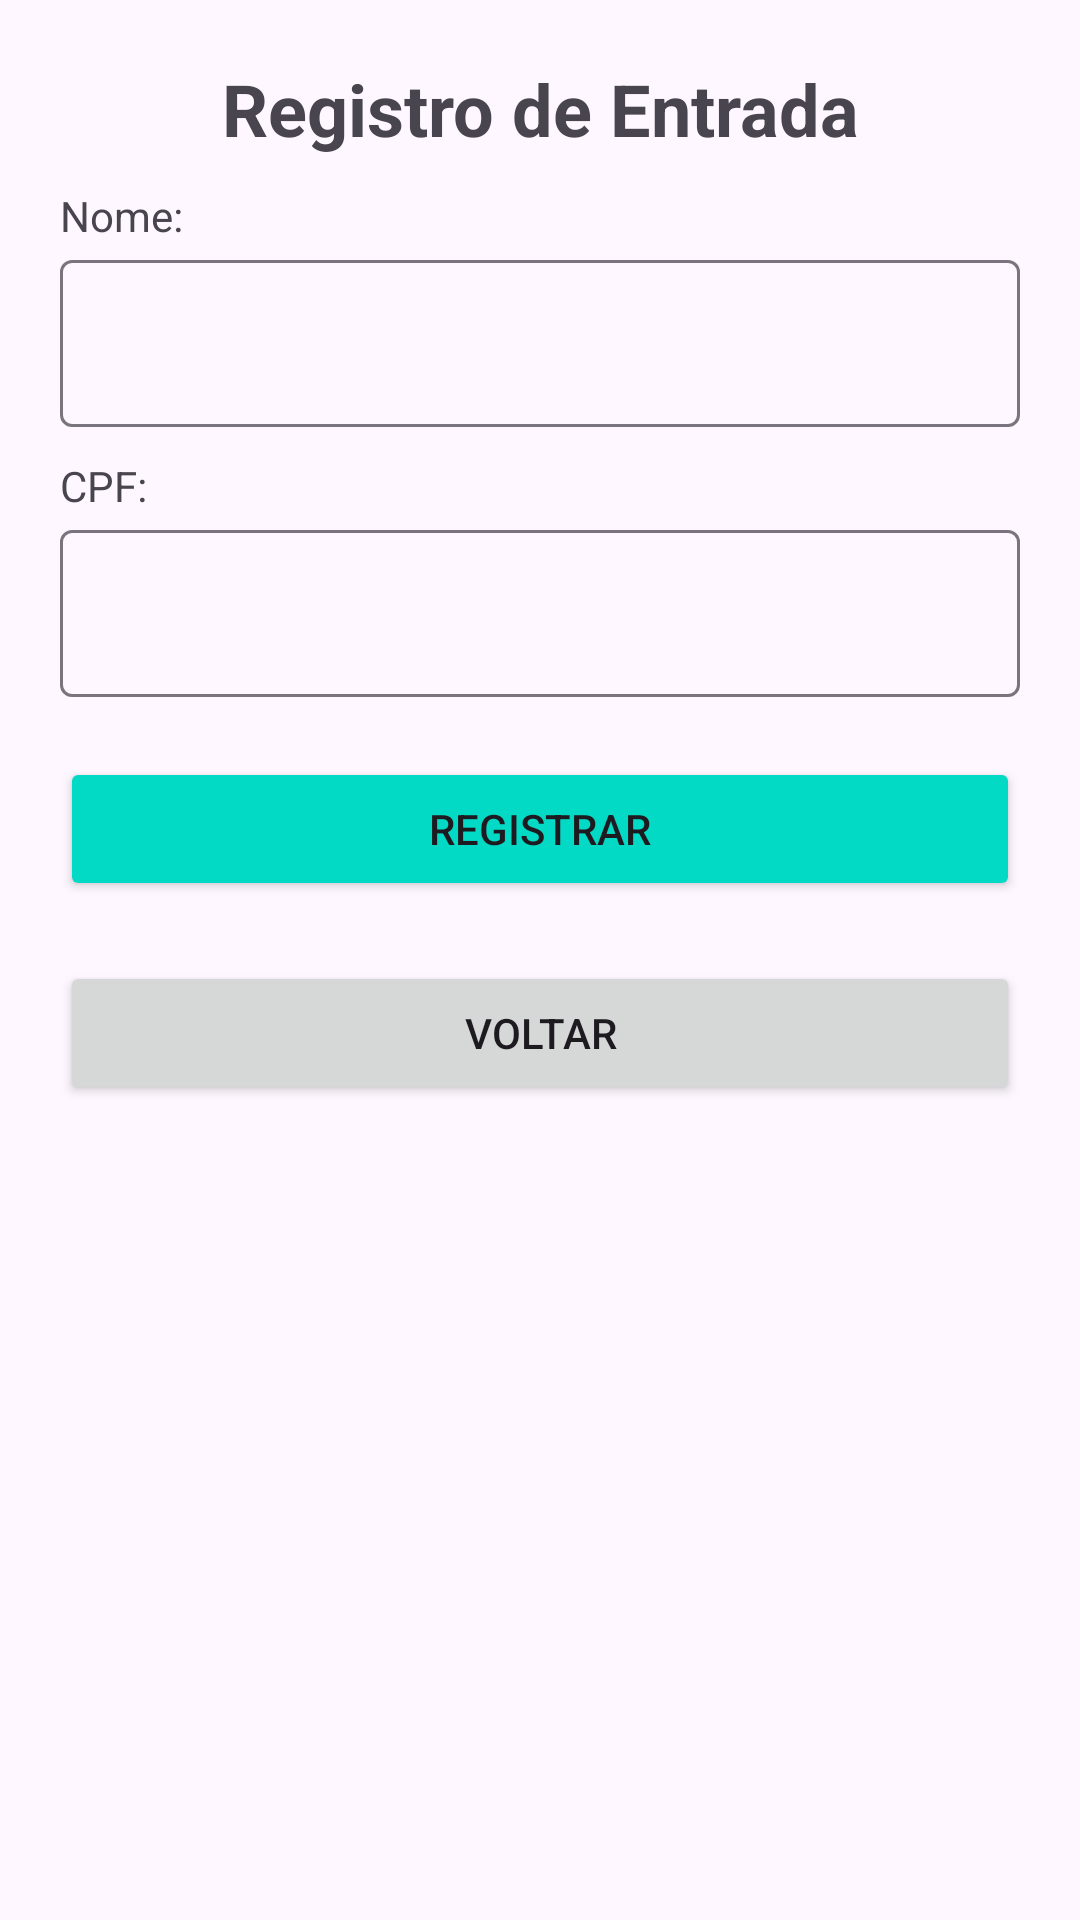

Reconstruct the res/layout file that produces this screen, plus the resources it refers to.
<!-- AndroidManifest.xml: application theme Theme.EntradaESaidaDoIF -->
<!-- res/layout/activity_entrada.xml -->
<?xml version="1.0" encoding="utf-8"?>
<LinearLayout xmlns:android="http://schemas.android.com/apk/res/android"
    xmlns:app="http://schemas.android.com/apk/res-auto"
    xmlns:tools="http://schemas.android.com/tools"
    android:id="@+id/main"
    android:layout_width="match_parent"
    android:layout_height="match_parent"
    android:orientation="vertical"
    android:padding="20dp"
    tools:context=".EntradaActivity">

    <TextView
        android:id="@+id/textView6"
        android:layout_width="match_parent"
        android:layout_height="wrap_content"
        android:text="Registro de Entrada"
        android:textAlignment="center"
        android:textSize="24sp"
        android:textStyle="bold" />

    <TextView
        android:id="@+id/textView7"
        android:layout_width="match_parent"
        android:layout_height="wrap_content"
        android:layout_marginTop="10dp"
        android:text="Nome:" />

    <com.google.android.material.textfield.TextInputLayout
        android:layout_width="match_parent"
        android:layout_height="wrap_content">

        <com.google.android.material.textfield.TextInputEditText
            android:id="@+id/editTextNomeEntrada"
            android:layout_width="match_parent"
            android:layout_height="wrap_content" />
    </com.google.android.material.textfield.TextInputLayout>

    <TextView
        android:id="@+id/textView8"
        android:layout_width="match_parent"
        android:layout_height="wrap_content"
        android:layout_marginTop="10dp"
        android:text="CPF:" />

    <com.google.android.material.textfield.TextInputLayout
        android:layout_width="match_parent"
        android:layout_height="wrap_content">

        <com.google.android.material.textfield.TextInputEditText
            android:id="@+id/editTextCPFEntrada"
            android:layout_width="match_parent"
            android:layout_height="wrap_content"
            android:numeric="integer" />
    </com.google.android.material.textfield.TextInputLayout>

    <Button
        android:id="@+id/btRegistrarEntrada"
        android:layout_width="match_parent"
        android:layout_height="wrap_content"
        android:layout_marginTop="20dp"
        android:backgroundTint="@color/design_default_color_secondary"
        android:text="Registrar" />

    <Button
        android:id="@+id/btVoltarEntrada"
        android:layout_width="match_parent"
        android:layout_height="wrap_content"
        android:layout_marginTop="20dp"
        android:text="voltar" />
</LinearLayout>
<!-- resources referenced by this layout -->
<resources>
  <style name="Theme.EntradaESaidaDoIF" parent="Base.Theme.EntradaESaidaDoIF" />
  <style name="Base.Theme.EntradaESaidaDoIF" parent="Theme.Material3.DayNight.NoActionBar">
          
          
      </style>
</resources>
